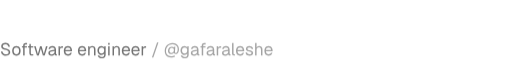
t = 0.00 s
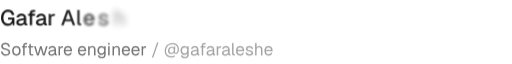
t = 0.50 s
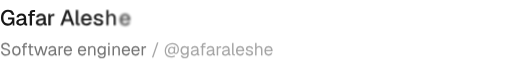
t = 0.58 s
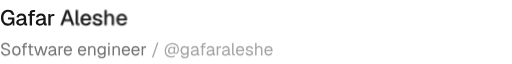
t = 0.66 s
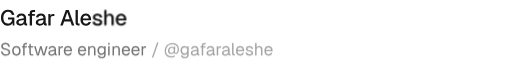
t = 0.74 s
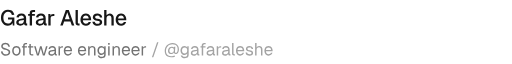
t = 0.82 s

The animated SVG that drew these frames (rendered in a browser with its animation timeline set to each time). Animation: 1 CSS @keyframes rule; one cycle of 0.82 s.

<svg xmlns="http://www.w3.org/2000/svg" width="426" height="51" viewBox="0 0 426 51" fill="none"><title>Gafar Aleshe — Software engineer / @gafaraleshe</title><style>@keyframes r{from{opacity:0;transform:translateX(14px);filter:blur(4px)}}.l{animation:r .32s cubic-bezier(0.22,1,0.36,1) backwards}@media (prefers-reduced-motion:reduce){*{animation:none!important}}</style><g fill="#171717"><path class="l" style="animation-delay:0.2s" d="M6.57 20.29L6.57 20.29Q4.75 20.29 3.46 19.43Q2.16 18.58 1.48 17.07Q0.79 15.57 0.79 13.63L0.79 13.63Q0.79 11.70 1.49 10.19Q2.18 8.68 3.49 7.80Q4.81 6.93 6.64 6.93L6.64 6.93Q8.21 6.93 9.30 7.49Q10.39 8.05 11.03 9.02Q11.66 9.99 11.92 11.23L11.92 11.23L9.88 11.34Q9.67 10.17 8.91 9.44Q8.15 8.71 6.64 8.71L6.64 8.71Q5.31 8.71 4.46 9.38Q3.62 10.05 3.21 11.16Q2.81 12.28 2.81 13.63L2.81 13.63Q2.81 15.03 3.21 16.13Q3.62 17.23 4.47 17.87Q5.33 18.51 6.66 18.51L6.66 18.51Q7.70 18.51 8.46 18.06Q9.22 17.61 9.64 16.83Q10.06 16.06 10.10 15.12L10.10 15.12L6.68 15.12L6.68 13.48L11.95 13.48L11.95 20L10.62 20L10.53 17.97Q10.31 18.45 9.94 18.87L9.94 18.87Q9.32 19.53 8.45 19.91Q7.58 20.29 6.57 20.29Z"/><path class="l" style="animation-delay:0.23s" d="M16.78 20.22L16.78 20.22Q15.28 20.22 14.39 19.53Q13.50 18.85 13.50 17.61Q13.50 16.36 14.25 15.67Q14.99 14.98 16.56 14.67L16.56 14.67L19.85 14.04Q19.85 12.93 19.33 12.38Q18.81 11.83 17.78 11.83L17.78 11.83Q16.87 11.83 16.34 12.23Q15.82 12.64 15.62 13.43L15.62 13.43L13.66 13.30Q13.93 11.86 15.00 11.04Q16.07 10.21 17.78 10.21L17.78 10.21Q19.73 10.21 20.75 11.24Q21.76 12.28 21.76 14.15L21.76 14.15L21.76 17.88Q21.76 18.22 21.88 18.35Q22.00 18.49 22.27 18.49L22.27 18.49L22.61 18.49L22.61 20Q22.52 20.02 22.32 20.04Q22.12 20.05 21.91 20.05L21.91 20.05Q21.29 20.05 20.85 19.86Q20.41 19.66 20.20 19.19L20.20 19.19Q20.07 18.92 20.02 18.52L20.02 18.52Q19.85 18.88 19.57 19.17L19.57 19.17Q19.08 19.66 18.35 19.94Q17.62 20.22 16.78 20.22ZM17.08 18.70L17.08 18.70Q17.95 18.70 18.56 18.37Q19.17 18.04 19.51 17.44Q19.85 16.85 19.85 16.09L19.85 16.09L19.85 15.48L17.05 16.02Q16.18 16.18 15.83 16.54Q15.48 16.89 15.48 17.43L15.48 17.43Q15.48 18.04 15.90 18.37Q16.33 18.70 17.08 18.70Z"/><path class="l" style="animation-delay:0.26s" d="M26.64 20L24.73 20L24.73 11.99L23.40 11.99L23.40 10.42L24.73 10.42L24.73 9.81Q24.73 8.62 25.40 7.92Q26.06 7.22 27.47 7.22L27.47 7.22L29.18 7.22L29.18 8.79L27.74 8.79Q27.18 8.79 26.91 9.08Q26.64 9.38 26.64 9.92L26.64 9.92L26.64 10.42L29.03 10.42L29.03 11.99L26.64 11.99L26.64 20Z"/><path class="l" style="animation-delay:0.29s" d="M33.05 20.22L33.05 20.22Q31.55 20.22 30.66 19.53Q29.77 18.85 29.77 17.61Q29.77 16.36 30.52 15.67Q31.27 14.98 32.83 14.67L32.83 14.67L36.13 14.04Q36.13 12.93 35.60 12.38Q35.08 11.83 34.06 11.83L34.06 11.83Q33.14 11.83 32.62 12.23Q32.09 12.64 31.90 13.43L31.90 13.43L29.93 13.30Q30.20 11.86 31.27 11.04Q32.35 10.21 34.06 10.21L34.06 10.21Q36 10.21 37.02 11.24Q38.03 12.28 38.03 14.15L38.03 14.15L38.03 17.88Q38.03 18.22 38.15 18.35Q38.27 18.49 38.54 18.49L38.54 18.49L38.88 18.49L38.88 20Q38.79 20.02 38.59 20.04Q38.39 20.05 38.18 20.05L38.18 20.05Q37.57 20.05 37.13 19.86Q36.68 19.66 36.47 19.19L36.47 19.19Q36.34 18.92 36.29 18.52L36.29 18.52Q36.13 18.88 35.84 19.17L35.84 19.17Q35.35 19.66 34.62 19.94Q33.89 20.22 33.05 20.22ZM33.35 18.70L33.35 18.70Q34.22 18.70 34.83 18.37Q35.44 18.04 35.78 17.44Q36.13 16.85 36.13 16.09L36.13 16.09L36.13 15.48L33.32 16.02Q32.45 16.18 32.10 16.54Q31.75 16.89 31.75 17.43L31.75 17.43Q31.75 18.04 32.17 18.37Q32.60 18.70 33.35 18.70Z"/><path class="l" style="animation-delay:0.32s" d="M42.12 20L40.21 20L40.21 10.42L41.96 10.42L42.01 12.24Q42.23 11.45 42.68 11.02L42.68 11.02Q43.27 10.42 44.30 10.42L44.30 10.42L45.22 10.42L45.22 12.13L44.30 12.13Q43.58 12.13 43.09 12.37Q42.61 12.60 42.36 13.09Q42.12 13.57 42.12 14.35L42.12 14.35L42.12 20Z"/><path class="l" style="animation-delay:0.35s" d="M52.22 20L50.15 20L54.76 7.22L57.22 7.22L61.83 20L59.76 20L58.59 16.67L53.37 16.67L52.22 20ZM55.98 9.07L53.98 14.91L58.00 14.91L55.98 9.07Z"/><path class="l" style="animation-delay:0.38s" d="M66.20 20L64.96 20Q64.03 20 63.45 19.51Q62.87 19.03 62.87 17.97L62.87 17.97L62.87 7.22L64.78 7.22L64.78 17.79Q64.78 18.11 64.95 18.27Q65.12 18.43 65.45 18.43L65.45 18.43L66.20 18.43L66.20 20Z"/><path class="l" style="animation-delay:0.41s" d="M71.50 20.22L71.50 20.22Q70.09 20.22 69.07 19.60Q68.06 18.99 67.51 17.86Q66.96 16.72 66.96 15.21L66.96 15.21Q66.96 13.70 67.51 12.57Q68.06 11.45 69.07 10.83Q70.07 10.21 71.44 10.21L71.44 10.21Q72.74 10.21 73.73 10.81Q74.72 11.41 75.27 12.55Q75.82 13.68 75.82 15.28L75.82 15.28L75.82 15.77L68.94 15.77Q69.01 17.17 69.69 17.88Q70.36 18.58 71.51 18.58L71.51 18.58Q72.36 18.58 72.92 18.18Q73.48 17.79 73.69 17.12L73.69 17.12L75.67 17.25Q75.29 18.58 74.19 19.40Q73.08 20.22 71.50 20.22ZM68.94 14.33L68.94 14.33L73.80 14.33Q73.71 13.05 73.07 12.44Q72.43 11.83 71.44 11.83L71.44 11.83Q70.42 11.83 69.76 12.47Q69.10 13.11 68.94 14.33Z"/><path class="l" style="animation-delay:0.44s" d="M81.16 20.22L81.16 20.22Q79.78 20.22 78.85 19.80Q77.92 19.39 77.44 18.66Q76.95 17.93 76.88 16.98L76.88 16.98L78.84 16.89Q78.98 17.68 79.51 18.15Q80.03 18.61 81.16 18.61L81.16 18.61Q82.06 18.61 82.54 18.33Q83.02 18.04 83.02 17.41L83.02 17.41Q83.02 17.05 82.85 16.81Q82.69 16.58 82.22 16.41Q81.76 16.24 80.84 16.08L80.84 16.08Q79.43 15.81 78.65 15.44Q77.87 15.07 77.54 14.52Q77.22 13.97 77.22 13.18L77.22 13.18Q77.22 11.86 78.21 11.04Q79.20 10.21 81.07 10.21L81.07 10.21Q82.39 10.21 83.23 10.65Q84.08 11.09 84.51 11.81Q84.94 12.53 85.03 13.36L85.03 13.36L83.07 13.47Q83.05 13.02 82.83 12.64Q82.60 12.26 82.17 12.04Q81.74 11.81 81.04 11.81L81.04 11.81Q80.10 11.81 79.65 12.17Q79.20 12.53 79.20 13.11L79.20 13.11Q79.20 13.54 79.38 13.81Q79.56 14.08 80.01 14.25Q80.46 14.42 81.22 14.55L81.22 14.55Q82.67 14.78 83.50 15.15Q84.33 15.52 84.66 16.07Q85.00 16.62 85.00 17.39L85.00 17.39Q85.00 18.74 83.94 19.48Q82.89 20.22 81.16 20.22Z"/><path class="l" style="animation-delay:0.47s" d="M88.60 20L86.69 20L86.69 7.22L88.60 7.22L88.60 11.81Q88.74 11.49 88.96 11.22L88.96 11.22Q89.39 10.71 90.02 10.46Q90.65 10.21 91.40 10.21L91.40 10.21Q92.45 10.21 93.17 10.67Q93.89 11.13 94.26 11.95Q94.63 12.78 94.63 13.84L94.63 13.84L94.63 20L92.72 20L92.72 14.35Q92.72 13.05 92.28 12.43Q91.84 11.81 90.90 11.81L90.90 11.81Q89.86 11.81 89.23 12.47Q88.60 13.12 88.60 14.38L88.60 14.38L88.60 20Z"/><path class="l" style="animation-delay:0.5s" d="M100.78 20.22L100.78 20.22Q99.38 20.22 98.36 19.60Q97.34 18.99 96.79 17.86Q96.25 16.72 96.25 15.21L96.25 15.21Q96.25 13.70 96.79 12.57Q97.34 11.45 98.35 10.83Q99.36 10.21 100.73 10.21L100.73 10.21Q102.02 10.21 103.01 10.81Q104.00 11.41 104.55 12.55Q105.10 13.68 105.10 15.28L105.10 15.28L105.10 15.77L98.23 15.77Q98.30 17.17 98.97 17.88Q99.65 18.58 100.80 18.58L100.80 18.58Q101.65 18.58 102.20 18.18Q102.76 17.79 102.98 17.12L102.98 17.12L104.96 17.25Q104.58 18.58 103.47 19.40Q102.37 20.22 100.78 20.22ZM98.23 14.33L98.23 14.33L103.09 14.33Q103.00 13.05 102.36 12.44Q101.72 11.83 100.73 11.83L100.73 11.83Q99.70 11.83 99.04 12.47Q98.39 13.11 98.23 14.33Z"/></g><path fill="#737373" d="M4.87 45.23L4.87 45.23Q3.68 45.23 2.80 44.78Q1.91 44.33 1.40 43.54Q0.88 42.75 0.80 41.71L0.80 41.71L2.10 41.62Q2.20 42.39 2.55 42.93Q2.90 43.46 3.49 43.74Q4.07 44.01 4.90 44.01L4.90 44.01Q5.63 44.01 6.13 43.83Q6.64 43.64 6.91 43.27Q7.18 42.91 7.18 42.39L7.18 42.39Q7.18 41.91 6.95 41.54Q6.73 41.17 6.10 40.86Q5.47 40.55 4.23 40.24L4.23 40.24Q3.05 39.94 2.34 39.58Q1.64 39.21 1.33 38.69Q1.02 38.17 1.02 37.40L1.02 37.40Q1.02 36.53 1.43 35.87Q1.84 35.21 2.61 34.84Q3.38 34.47 4.44 34.47L4.44 34.47Q5.57 34.47 6.38 34.90Q7.19 35.33 7.67 36.07Q8.15 36.81 8.27 37.75L8.27 37.75L6.96 37.84Q6.87 37.21 6.56 36.73Q6.25 36.24 5.71 35.97Q5.18 35.69 4.41 35.69L4.41 35.69Q3.45 35.69 2.89 36.15Q2.32 36.60 2.32 37.34L2.32 37.34Q2.32 37.82 2.54 38.13Q2.77 38.45 3.35 38.69Q3.93 38.92 5.02 39.20L5.02 39.20Q6.31 39.52 7.07 39.96Q7.83 40.40 8.16 40.98Q8.48 41.56 8.48 42.30L8.48 42.30Q8.48 43.20 8.02 43.86Q7.55 44.52 6.74 44.88Q5.93 45.23 4.87 45.23ZM13.64 45.17L13.64 45.17Q12.59 45.17 11.79 44.68Q10.99 44.19 10.56 43.28Q10.12 42.38 10.12 41.16L10.12 41.16Q10.12 39.92 10.56 39.03Q10.99 38.13 11.79 37.63Q12.59 37.14 13.64 37.14L13.64 37.14Q14.70 37.14 15.49 37.63Q16.28 38.13 16.72 39.03Q17.15 39.92 17.15 41.16L17.15 41.16Q17.15 42.38 16.72 43.28Q16.28 44.19 15.49 44.68Q14.70 45.17 13.64 45.17ZM13.64 44.01L13.64 44.01Q14.70 44.01 15.29 43.25Q15.88 42.49 15.88 41.16L15.88 41.16Q15.88 39.82 15.29 39.06Q14.70 38.30 13.64 38.30L13.64 38.30Q12.59 38.30 11.99 39.06Q11.40 39.82 11.40 41.16L11.40 41.16Q11.40 42.49 11.99 43.25Q12.59 44.01 13.64 44.01ZM20.49 45L19.27 45L19.27 38.39L18.23 38.39L18.23 37.31L19.27 37.31L19.27 36.62Q19.27 35.76 19.76 35.23Q20.26 34.70 21.30 34.70L21.30 34.70L22.52 34.70L22.52 35.78L21.39 35.78Q20.94 35.78 20.71 36.02Q20.49 36.27 20.49 36.71L20.49 36.71L20.49 37.31L22.42 37.31L22.42 38.39L20.49 38.39L20.49 45ZM27.69 45L26.48 45Q25.43 45 24.93 44.52Q24.43 44.04 24.43 43.03L24.43 43.03L24.43 38.39L23.30 38.39L23.30 37.31L24.43 37.31L24.43 35.52L25.65 35.52L25.65 37.31L27.69 37.31L27.69 38.39L25.65 38.39L25.65 43.00Q25.65 43.52 25.88 43.72Q26.11 43.93 26.59 43.93L26.59 43.93L27.69 43.93L27.69 45ZM32.26 45L30.74 45L28.36 37.31L29.70 37.31L31.49 43.72L33.32 37.31L34.63 37.31L36.45 43.72L38.27 37.31L39.60 37.31L37.22 45L35.68 45L33.97 39.16L32.26 45ZM42.83 45.17L42.83 45.17Q41.64 45.17 40.94 44.62Q40.24 44.07 40.24 43.09Q40.24 42.10 40.82 41.53Q41.40 40.97 42.66 40.74L42.66 40.74L45.38 40.23Q45.38 39.26 44.93 38.78Q44.47 38.30 43.56 38.30L43.56 38.30Q42.76 38.30 42.30 38.66Q41.83 39.01 41.66 39.68L41.66 39.68L40.37 39.58Q40.59 38.49 41.42 37.82Q42.25 37.14 43.56 37.14L43.56 37.14Q45.04 37.14 45.82 37.97Q46.60 38.81 46.60 40.27L46.60 40.27L46.60 43.45Q46.60 43.71 46.70 43.82Q46.79 43.93 47.01 43.93L47.01 43.93L47.31 43.93L47.31 45Q47.26 45.01 47.13 45.02Q46.99 45.03 46.85 45.03L46.85 45.03Q46.33 45.03 46.00 44.86Q45.67 44.70 45.53 44.33L45.53 44.33Q45.44 44.12 45.40 43.81L45.40 43.81Q45.27 44.09 45.04 44.32L45.04 44.32Q44.65 44.72 44.07 44.95Q43.49 45.17 42.83 45.17ZM42.95 44.10L42.95 44.10Q43.72 44.10 44.26 43.80Q44.80 43.51 45.09 42.99Q45.38 42.48 45.38 41.84L45.38 41.84L45.38 41.29L42.89 41.75Q42.11 41.90 41.81 42.19Q41.51 42.49 41.51 42.97L41.51 42.97Q41.51 43.51 41.90 43.80Q42.28 44.10 42.95 44.10ZM49.91 45L48.69 45L48.69 37.31L49.76 37.31L49.81 38.74Q49.98 38.11 50.34 37.76L50.34 37.76Q50.82 37.31 51.63 37.31L51.63 37.31L52.39 37.31L52.39 38.48L51.65 38.48Q51.07 38.48 50.68 38.69Q50.30 38.90 50.10 39.31Q49.91 39.72 49.91 40.36L49.91 40.36L49.91 45ZM56.61 45.17L56.61 45.17Q55.52 45.17 54.73 44.68Q53.94 44.19 53.51 43.28Q53.08 42.38 53.08 41.16L53.08 41.16Q53.08 39.94 53.51 39.04Q53.94 38.14 54.72 37.64Q55.49 37.14 56.55 37.14L56.55 37.14Q57.55 37.14 58.32 37.61Q59.09 38.08 59.52 38.98Q59.94 39.88 59.94 41.17L59.94 41.17L59.94 41.53L54.36 41.53Q54.43 42.77 55.02 43.39Q55.61 44.01 56.61 44.01L56.61 44.01Q57.36 44.01 57.85 43.66Q58.33 43.30 58.52 42.72L58.52 42.72L59.83 42.83Q59.52 43.85 58.67 44.51Q57.83 45.17 56.61 45.17ZM54.36 40.46L54.36 40.46L58.61 40.46Q58.52 39.34 57.96 38.82Q57.41 38.30 56.55 38.30L56.55 38.30Q55.67 38.30 55.09 38.84Q54.52 39.39 54.36 40.46ZM68.37 45.17L68.37 45.17Q67.28 45.17 66.49 44.68Q65.70 44.19 65.27 43.28Q64.84 42.38 64.84 41.16L64.84 41.16Q64.84 39.94 65.27 39.04Q65.70 38.14 66.48 37.64Q67.25 37.14 68.31 37.14L68.31 37.14Q69.31 37.14 70.08 37.61Q70.85 38.08 71.27 38.98Q71.70 39.88 71.70 41.17L71.70 41.17L71.70 41.53L66.12 41.53Q66.19 42.77 66.78 43.39Q67.37 44.01 68.37 44.01L68.37 44.01Q69.12 44.01 69.61 43.66Q70.09 43.30 70.28 42.72L70.28 42.72L71.59 42.83Q71.28 43.85 70.43 44.51Q69.59 45.17 68.37 45.17ZM66.12 40.46L66.12 40.46L70.37 40.46Q70.28 39.34 69.72 38.82Q69.17 38.30 68.31 38.30L68.31 38.30Q67.42 38.30 66.85 38.84Q66.28 39.39 66.12 40.46ZM74.57 45L73.36 45L73.36 37.31L74.47 37.31L74.50 38.68Q74.65 38.30 74.88 38.01L74.88 38.01Q75.24 37.58 75.76 37.36Q76.27 37.14 76.86 37.14L76.86 37.14Q77.75 37.14 78.32 37.53Q78.89 37.92 79.18 38.58Q79.46 39.24 79.46 40.06L79.46 40.06L79.46 45L78.24 45L78.24 40.40Q78.24 39.69 78.08 39.21Q77.91 38.72 77.55 38.47Q77.18 38.21 76.60 38.21L76.60 38.21Q75.72 38.21 75.15 38.77Q74.57 39.33 74.57 40.40L74.57 40.40L74.57 45ZM84.52 47.35L84.52 47.35Q83.69 47.35 83.03 47.07Q82.36 46.80 81.91 46.29Q81.46 45.78 81.30 45.12L81.30 45.12L82.58 45.03Q82.75 45.57 83.19 45.88Q83.64 46.19 84.52 46.19L84.52 46.19Q85.56 46.19 86.12 45.77Q86.68 45.35 86.68 44.51L86.68 44.51L86.68 43.26Q86.41 43.87 85.80 44.23Q85.19 44.59 84.43 44.59L84.43 44.59Q83.46 44.59 82.70 44.12Q81.94 43.64 81.51 42.80Q81.08 41.95 81.08 40.87L81.08 40.87Q81.08 39.77 81.50 38.93Q81.92 38.10 82.67 37.62Q83.42 37.14 84.38 37.14L84.38 37.14Q85.19 37.14 85.83 37.52Q86.48 37.89 86.74 38.53L86.74 38.53L86.74 37.31L87.90 37.31L87.90 44.48Q87.90 45.38 87.49 46.02Q87.09 46.67 86.33 47.01Q85.58 47.35 84.52 47.35ZM84.49 43.43L84.49 43.43Q85.48 43.43 86.07 42.75Q86.67 42.06 86.68 40.87L86.68 40.87Q86.70 40.07 86.43 39.50Q86.16 38.92 85.66 38.61Q85.16 38.30 84.49 38.30L84.49 38.30Q83.48 38.30 82.92 38.99Q82.36 39.68 82.36 40.87L82.36 40.87Q82.36 42.06 82.93 42.75Q83.51 43.43 84.49 43.43ZM91.22 45L90.00 45L90.00 37.31L91.22 37.31L91.22 45ZM91.25 36.11L89.97 36.11L89.97 34.69L91.25 34.69L91.25 36.11ZM94.84 45L93.63 45L93.63 37.31L94.74 37.31L94.77 38.68Q94.92 38.30 95.15 38.01L95.15 38.01Q95.51 37.58 96.03 37.36Q96.54 37.14 97.14 37.14L97.14 37.14Q98.02 37.14 98.59 37.53Q99.17 37.92 99.45 38.58Q99.73 39.24 99.73 40.06L99.73 40.06L99.73 45L98.51 45L98.51 40.40Q98.51 39.69 98.35 39.21Q98.18 38.72 97.82 38.47Q97.45 38.21 96.87 38.21L96.87 38.21Q95.99 38.21 95.42 38.77Q94.84 39.33 94.84 40.40L94.84 40.40L94.84 45ZM104.88 45.17L104.88 45.17Q103.79 45.17 103.00 44.68Q102.21 44.19 101.78 43.28Q101.35 42.38 101.35 41.16L101.35 41.16Q101.35 39.94 101.78 39.04Q102.21 38.14 102.99 37.64Q103.76 37.14 104.82 37.14L104.82 37.14Q105.82 37.14 106.59 37.61Q107.36 38.08 107.79 38.98Q108.21 39.88 108.21 41.17L108.21 41.17L108.21 41.53L102.63 41.53Q102.70 42.77 103.29 43.39Q103.88 44.01 104.88 44.01L104.88 44.01Q105.63 44.01 106.12 43.66Q106.60 43.30 106.79 42.72L106.79 42.72L108.10 42.83Q107.79 43.85 106.94 44.51Q106.10 45.17 104.88 45.17ZM102.63 40.46L102.63 40.46L106.88 40.46Q106.79 39.34 106.23 38.82Q105.68 38.30 104.82 38.30L104.82 38.30Q103.94 38.30 103.36 38.84Q102.79 39.39 102.63 40.46ZM112.87 45.17L112.87 45.17Q111.78 45.17 110.99 44.68Q110.20 44.19 109.77 43.28Q109.34 42.38 109.34 41.16L109.34 41.16Q109.34 39.94 109.77 39.04Q110.20 38.14 110.98 37.64Q111.75 37.14 112.81 37.14L112.81 37.14Q113.81 37.14 114.58 37.61Q115.35 38.08 115.78 38.98Q116.20 39.88 116.20 41.17L116.20 41.17L116.20 41.53L110.62 41.53Q110.69 42.77 111.28 43.39Q111.87 44.01 112.87 44.01L112.87 44.01Q113.62 44.01 114.11 43.66Q114.59 43.30 114.78 42.72L114.78 42.72L116.09 42.83Q115.78 43.85 114.93 44.51Q114.09 45.17 112.87 45.17ZM110.62 40.46L110.62 40.46L114.87 40.46Q114.78 39.34 114.22 38.82Q113.67 38.30 112.81 38.30L112.81 38.30Q111.93 38.30 111.35 38.84Q110.78 39.39 110.62 40.46ZM119.07 45L117.86 45L117.86 37.31L118.93 37.31L118.97 38.74Q119.15 38.11 119.51 37.76L119.51 37.76Q119.99 37.31 120.80 37.31L120.80 37.31L121.55 37.31L121.55 38.48L120.81 38.48Q120.23 38.48 119.85 38.69Q119.47 38.90 119.27 39.31Q119.07 39.72 119.07 40.36L119.07 40.36L119.07 45Z"/><path fill="#a3a3a3" d="M127.56 46.59L126.40 46.59L130.67 34.13L131.83 34.13L127.56 46.59ZM145.32 45L145.57 45.99Q144.84 46.29 144.04 46.44Q143.25 46.59 142.35 46.59L142.35 46.59Q140.68 46.59 139.50 45.98Q138.32 45.36 137.68 44.19Q137.05 43.01 137.05 41.38L137.05 41.38Q137.05 39.90 137.52 38.68Q137.98 37.46 138.84 36.57Q139.71 35.68 140.88 35.19Q142.06 34.70 143.48 34.70L143.48 34.70Q145.12 34.70 146.33 35.34Q147.55 35.98 148.22 37.14Q148.89 38.30 148.89 39.88L148.89 39.88Q148.89 41.04 148.54 41.93Q148.19 42.81 147.58 43.31Q146.97 43.81 146.17 43.81L146.17 43.81Q145.51 43.81 145.09 43.42L145.09 43.42Q144.75 43.12 144.65 42.64L144.65 42.64Q144.49 42.87 144.28 43.09L144.28 43.09Q143.90 43.45 143.42 43.66Q142.94 43.87 142.43 43.87L142.43 43.87Q141.58 43.87 140.99 43.54Q140.40 43.20 140.10 42.61Q139.79 42.01 139.79 41.23L139.79 41.23Q139.79 40.26 140.18 39.46Q140.56 38.66 141.25 38.19Q141.94 37.72 142.87 37.72L142.87 37.72Q143.64 37.72 144.19 38.05L144.19 38.05Q144.58 38.30 144.75 38.66L144.75 38.66L144.83 37.75L145.88 37.75L145.65 40.80Q145.64 41.11 145.60 41.52Q145.57 41.93 145.57 42.19L145.57 42.19Q145.57 42.51 145.74 42.68Q145.91 42.85 146.26 42.85L146.26 42.85Q147.00 42.85 147.42 42.07Q147.84 41.29 147.84 39.92L147.84 39.92Q147.84 38.58 147.33 37.63Q146.83 36.69 145.85 36.21Q144.87 35.72 143.45 35.72L143.45 35.72Q142.26 35.72 141.27 36.13Q140.29 36.53 139.58 37.28Q138.87 38.03 138.48 39.05Q138.10 40.08 138.10 41.35L138.10 41.35Q138.10 42.69 138.60 43.64Q139.10 44.59 140.06 45.09Q141.01 45.58 142.38 45.58L142.38 45.58Q143.16 45.58 143.92 45.43Q144.68 45.28 145.32 45L145.32 45ZM142.58 42.91L142.58 42.91Q143.30 42.91 143.76 42.56Q144.22 42.20 144.44 41.64Q144.67 41.09 144.67 40.49L144.67 40.49Q144.67 39.98 144.50 39.57Q144.33 39.16 143.96 38.92Q143.59 38.68 142.98 38.68L142.98 38.68Q142.33 38.68 141.89 39.02Q141.45 39.36 141.22 39.92Q140.98 40.48 140.98 41.14L140.98 41.14Q140.98 41.90 141.34 42.40Q141.69 42.91 142.58 42.91ZM153.61 47.35L153.61 47.35Q152.79 47.35 152.12 47.07Q151.45 46.80 151.00 46.29Q150.55 45.78 150.39 45.12L150.39 45.12L151.67 45.03Q151.84 45.57 152.29 45.88Q152.73 46.19 153.61 46.19L153.61 46.19Q154.66 46.19 155.22 45.77Q155.77 45.35 155.77 44.51L155.77 44.51L155.77 43.26Q155.50 43.87 154.89 44.23Q154.28 44.59 153.53 44.59L153.53 44.59Q152.55 44.59 151.79 44.12Q151.03 43.64 150.60 42.80Q150.18 41.95 150.18 40.87L150.18 40.87Q150.18 39.77 150.60 38.93Q151.02 38.10 151.76 37.62Q152.51 37.14 153.47 37.14L153.47 37.14Q154.28 37.14 154.93 37.52Q155.57 37.89 155.83 38.53L155.83 38.53L155.83 37.31L156.99 37.31L156.99 44.48Q156.99 45.38 156.59 46.02Q156.18 46.67 155.43 47.01Q154.67 47.35 153.61 47.35ZM153.58 43.43L153.58 43.43Q154.57 43.43 155.16 42.75Q155.76 42.06 155.77 40.87L155.77 40.87Q155.79 40.07 155.52 39.50Q155.25 38.92 154.75 38.61Q154.25 38.30 153.58 38.30L153.58 38.30Q152.57 38.30 152.01 38.99Q151.45 39.68 151.45 40.87L151.45 40.87Q151.45 42.06 152.03 42.75Q152.60 43.43 153.58 43.43ZM161.38 45.17L161.38 45.17Q160.20 45.17 159.49 44.62Q158.79 44.07 158.79 43.09Q158.79 42.10 159.37 41.53Q159.95 40.97 161.21 40.74L161.21 40.74L163.94 40.23Q163.94 39.26 163.48 38.78Q163.02 38.30 162.11 38.30L162.11 38.30Q161.31 38.30 160.85 38.66Q160.38 39.01 160.21 39.68L160.21 39.68L158.92 39.58Q159.14 38.49 159.97 37.82Q160.81 37.14 162.11 37.14L162.11 37.14Q163.59 37.14 164.37 37.97Q165.16 38.81 165.16 40.27L165.16 40.27L165.16 43.45Q165.16 43.71 165.25 43.82Q165.34 43.93 165.56 43.93L165.56 43.93L165.87 43.93L165.87 45Q165.81 45.01 165.68 45.02Q165.55 45.03 165.40 45.03L165.40 45.03Q164.88 45.03 164.55 44.86Q164.23 44.70 164.08 44.33L164.08 44.33Q164.00 44.12 163.95 43.81L163.95 43.81Q163.82 44.09 163.59 44.32L163.59 44.32Q163.20 44.72 162.62 44.95Q162.04 45.17 161.38 45.17ZM161.50 44.10L161.50 44.10Q162.27 44.10 162.81 43.80Q163.36 43.51 163.65 42.99Q163.94 42.48 163.94 41.84L163.94 41.84L163.94 41.29L161.44 41.75Q160.66 41.90 160.36 42.19Q160.07 42.49 160.07 42.97L160.07 42.97Q160.07 43.51 160.45 43.80Q160.83 44.10 161.50 44.10ZM169.07 45L167.85 45L167.85 38.39L166.81 38.39L166.81 37.31L167.85 37.31L167.85 36.62Q167.85 35.76 168.34 35.23Q168.84 34.70 169.88 34.70L169.88 34.70L171.10 34.70L171.10 35.78L169.97 35.78Q169.52 35.78 169.29 36.02Q169.07 36.27 169.07 36.71L169.07 36.71L169.07 37.31L171.00 37.31L171.00 38.39L169.07 38.39L169.07 45ZM174.46 45.17L174.46 45.17Q173.27 45.17 172.57 44.62Q171.87 44.07 171.87 43.09Q171.87 42.10 172.45 41.53Q173.03 40.97 174.29 40.74L174.29 40.74L177.02 40.23Q177.02 39.26 176.56 38.78Q176.10 38.30 175.19 38.30L175.19 38.30Q174.39 38.30 173.93 38.66Q173.46 39.01 173.29 39.68L173.29 39.68L172.00 39.58Q172.22 38.49 173.05 37.82Q173.88 37.14 175.19 37.14L175.19 37.14Q176.67 37.14 177.45 37.97Q178.23 38.81 178.23 40.27L178.23 40.27L178.23 43.45Q178.23 43.71 178.33 43.82Q178.42 43.93 178.64 43.93L178.64 43.93L178.94 43.93L178.94 45Q178.89 45.01 178.76 45.02Q178.63 45.03 178.48 45.03L178.48 45.03Q177.96 45.03 177.63 44.86Q177.31 44.70 177.16 44.33L177.16 44.33Q177.07 44.12 177.03 43.81L177.03 43.81Q176.90 44.09 176.67 44.32L176.67 44.32Q176.28 44.72 175.70 44.95Q175.12 45.17 174.46 45.17ZM174.58 44.10L174.58 44.10Q175.35 44.10 175.89 43.80Q176.44 43.51 176.73 42.99Q177.02 42.48 177.02 41.84L177.02 41.84L177.02 41.29L174.52 41.75Q173.74 41.90 173.44 42.19Q173.14 42.49 173.14 42.97L173.14 42.97Q173.14 43.51 173.53 43.80Q173.91 44.10 174.58 44.10ZM181.54 45L180.32 45L180.32 37.31L181.39 37.31L181.44 38.74Q181.61 38.11 181.97 37.76L181.97 37.76Q182.45 37.31 183.27 37.31L183.27 37.31L184.02 37.31L184.02 38.48L183.28 38.48Q182.70 38.48 182.32 38.69Q181.93 38.90 181.74 39.31Q181.54 39.72 181.54 40.36L181.54 40.36L181.54 45ZM187.31 45.17L187.31 45.17Q186.12 45.17 185.42 44.62Q184.72 44.07 184.72 43.09Q184.72 42.10 185.30 41.53Q185.88 40.97 187.14 40.74L187.14 40.74L189.86 40.23Q189.86 39.26 189.41 38.78Q188.95 38.30 188.04 38.30L188.04 38.30Q187.24 38.30 186.77 38.66Q186.31 39.01 186.14 39.68L186.14 39.68L184.85 39.58Q185.06 38.49 185.90 37.82Q186.73 37.14 188.04 37.14L188.04 37.14Q189.51 37.14 190.30 37.97Q191.08 38.81 191.08 40.27L191.08 40.27L191.08 43.45Q191.08 43.71 191.18 43.82Q191.27 43.93 191.49 43.93L191.49 43.93L191.79 43.93L191.79 45Q191.73 45.01 191.60 45.02Q191.47 45.03 191.33 45.03L191.33 45.03Q190.81 45.03 190.48 44.86Q190.15 44.70 190.01 44.33L190.01 44.33Q189.92 44.12 189.88 43.81L189.88 43.81Q189.75 44.09 189.51 44.32L189.51 44.32Q189.12 44.72 188.54 44.95Q187.96 45.17 187.31 45.17ZM187.43 44.10L187.43 44.10Q188.20 44.10 188.74 43.80Q189.28 43.51 189.57 42.99Q189.86 42.48 189.86 41.84L189.86 41.84L189.86 41.29L187.37 41.75Q186.59 41.90 186.29 42.19Q185.99 42.49 185.99 42.97L185.99 42.97Q185.99 43.51 186.38 43.80Q186.76 44.10 187.43 44.10ZM195.45 45L194.59 45Q193.92 45 193.50 44.65Q193.08 44.30 193.08 43.55L193.08 43.55L193.08 34.70L194.30 34.70L194.30 43.45Q194.30 43.68 194.42 43.80Q194.55 43.93 194.78 43.93L194.78 43.93L195.45 43.93L195.45 45ZM199.87 45.17L199.87 45.17Q198.78 45.17 197.99 44.68Q197.20 44.19 196.77 43.28Q196.34 42.38 196.34 41.16L196.34 41.16Q196.34 39.94 196.77 39.04Q197.20 38.14 197.98 37.64Q198.75 37.14 199.81 37.14L199.81 37.14Q200.81 37.14 201.58 37.61Q202.35 38.08 202.78 38.98Q203.20 39.88 203.20 41.17L203.20 41.17L203.20 41.53L197.62 41.53Q197.69 42.77 198.28 43.39Q198.87 44.01 199.87 44.01L199.87 44.01Q200.62 44.01 201.11 43.66Q201.59 43.30 201.78 42.72L201.78 42.72L203.09 42.83Q202.78 43.85 201.93 44.51Q201.09 45.17 199.87 45.17ZM197.62 40.46L197.62 40.46L201.87 40.46Q201.78 39.34 201.22 38.82Q200.67 38.30 199.81 38.30L199.81 38.30Q198.93 38.30 198.35 38.84Q197.78 39.39 197.62 40.46ZM207.65 45.17L207.65 45.17Q206.60 45.17 205.88 44.84Q205.16 44.51 204.78 43.92Q204.39 43.33 204.33 42.58L204.33 42.58L205.61 42.49Q205.73 43.19 206.18 43.60Q206.64 44.01 207.65 44.01L207.65 44.01Q208.44 44.01 208.87 43.76Q209.29 43.51 209.29 42.94L209.29 42.94Q209.29 42.64 209.16 42.43Q209.02 42.23 208.61 42.08Q208.21 41.93 207.42 41.78L207.42 41.78Q206.35 41.58 205.74 41.27Q205.13 40.97 204.88 40.53Q204.64 40.10 204.64 39.49L204.64 39.49Q204.64 38.46 205.40 37.80Q206.16 37.14 207.55 37.14L207.55 37.14Q208.57 37.14 209.21 37.50Q209.86 37.85 210.19 38.42Q210.53 38.98 210.60 39.61L210.60 39.61L209.32 39.69Q209.29 39.33 209.10 39.01Q208.92 38.69 208.54 38.50Q208.16 38.30 207.52 38.30L207.52 38.30Q206.70 38.30 206.31 38.62Q205.91 38.94 205.91 39.43L205.91 39.43Q205.91 39.81 206.07 40.05Q206.22 40.29 206.60 40.44Q206.99 40.59 207.65 40.71L207.65 40.71Q208.79 40.90 209.42 41.19Q210.06 41.48 210.32 41.90Q210.57 42.33 210.57 42.94L210.57 42.94Q210.57 44.00 209.75 44.59Q208.93 45.17 207.65 45.17ZM213.47 45L212.25 45L212.25 34.70L213.47 34.70L213.47 38.52Q213.60 38.19 213.82 37.94L213.82 37.94Q214.16 37.53 214.67 37.34Q215.18 37.14 215.79 37.14L215.79 37.14Q216.62 37.14 217.19 37.51Q217.76 37.88 218.06 38.54Q218.36 39.20 218.36 40.06L218.36 40.06L218.36 45L217.14 45L217.14 40.40Q217.14 39.29 216.74 38.75Q216.34 38.21 215.53 38.21L215.53 38.21Q214.60 38.21 214.03 38.78Q213.47 39.34 213.47 40.42L213.47 40.42L213.47 45ZM223.50 45.17L223.50 45.17Q222.42 45.17 221.63 44.68Q220.83 44.19 220.41 43.28Q219.98 42.38 219.98 41.16L219.98 41.16Q219.98 39.94 220.41 39.04Q220.83 38.14 221.61 37.64Q222.39 37.14 223.44 37.14L223.44 37.14Q224.45 37.14 225.21 37.61Q225.98 38.08 226.41 38.98Q226.84 39.88 226.84 41.17L226.84 41.17L226.84 41.53L221.26 41.53Q221.33 42.77 221.92 43.39Q222.50 44.01 223.50 44.01L223.50 44.01Q224.26 44.01 224.74 43.66Q225.23 43.30 225.42 42.72L225.42 42.72L226.72 42.83Q226.42 43.85 225.57 44.51Q224.72 45.17 223.50 45.17ZM221.26 40.46L221.26 40.46L225.50 40.46Q225.42 39.34 224.86 38.82Q224.30 38.30 223.44 38.30L223.44 38.30Q222.56 38.30 221.99 38.84Q221.41 39.39 221.26 40.46Z"/></svg>
